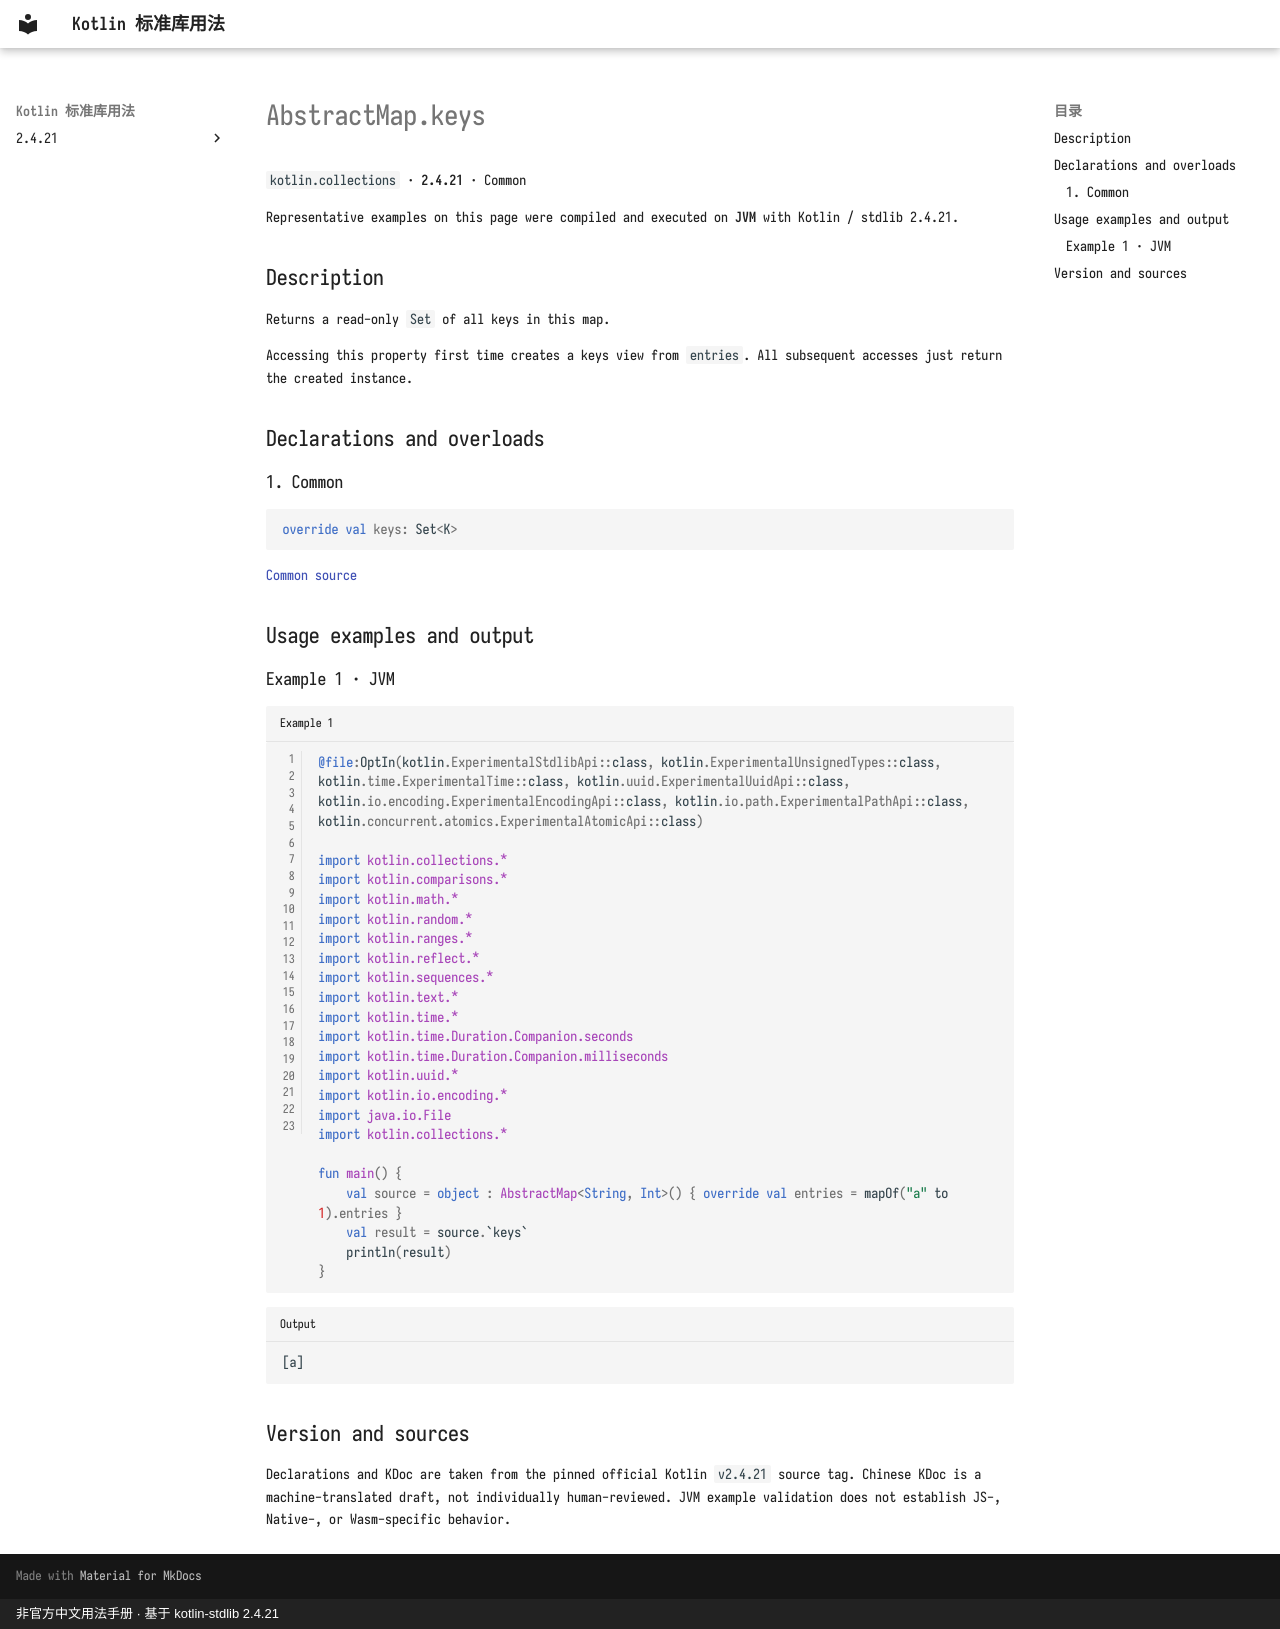

repository: oooooooko/kotlin-stdlib-docs · page: en/api/kotlin.collections/abstractmap-keys--d2bc8bd3/index.html · generator: mkdocs · copyright: 非官方中文用法手册 · 基于 kotlin-stdlib 2.4.21

# AbstractMap.keys

`kotlin.collections` · **2.4.21** · Common

Representative examples on this page were compiled and executed on **JVM** with Kotlin / stdlib 2.4.21.

## Description

Returns a read-only `Set` of all keys in this map.

Accessing this property first time creates a keys view from `entries`.
All subsequent accesses just return the created instance.

## Declarations and overloads

### 1. Common

```kotlin
override val keys: Set<K>
```

[Common source](https://github.com/JetBrains/kotlin/blob/v2.4.21/libraries/stdlib/src/kotlin/collections/AbstractMap.kt#L76)

## Usage examples and output

### Example 1 · JVM

```kotlin title="Example 1" linenums="1"
@file:OptIn(kotlin.ExperimentalStdlibApi::class, kotlin.ExperimentalUnsignedTypes::class, kotlin.time.ExperimentalTime::class, kotlin.uuid.ExperimentalUuidApi::class, kotlin.io.encoding.ExperimentalEncodingApi::class, kotlin.io.path.ExperimentalPathApi::class, kotlin.concurrent.atomics.ExperimentalAtomicApi::class)

import kotlin.collections.*
import kotlin.comparisons.*
import kotlin.math.*
import kotlin.random.*
import kotlin.ranges.*
import kotlin.reflect.*
import kotlin.sequences.*
import kotlin.text.*
import kotlin.time.*
import kotlin.time.Duration.Companion.seconds
import kotlin.time.Duration.Companion.milliseconds
import kotlin.uuid.*
import kotlin.io.encoding.*
import java.io.File
import kotlin.collections.*

fun main() {
    val source = object : AbstractMap<String, Int>() { override val entries = mapOf("a" to 1).entries }
    val result = source.`keys`
    println(result)
}
```

```text title="Output"
[a]
```

## Version and sources

Declarations and KDoc are taken from the pinned official Kotlin `v2.4.21` source tag. Chinese KDoc is a machine-translated draft, not individually human-reviewed. JVM example validation does not establish JS-, Native-, or Wasm-specific behavior.
